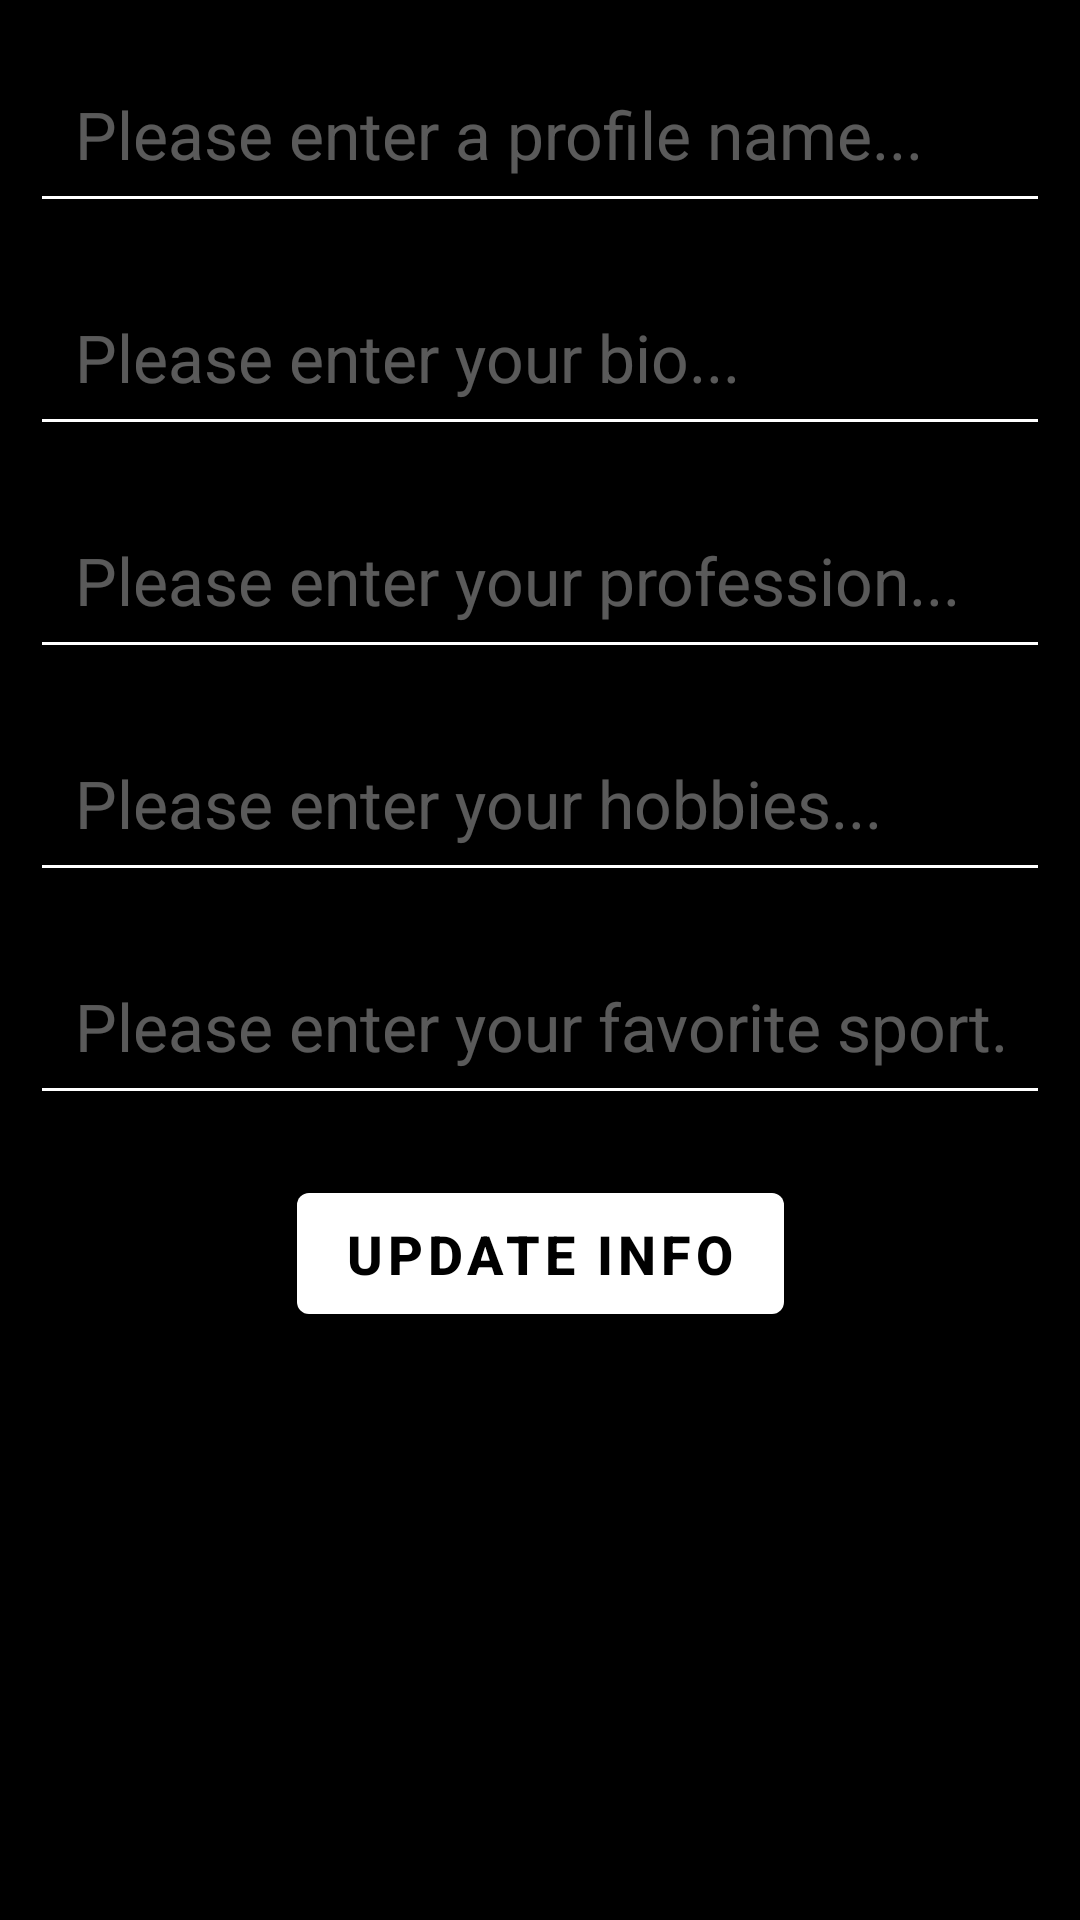

Android layout source for this screen:
<!-- AndroidManifest.xml: application theme Theme.InstagramClone -->
<!-- res/layout/fragment_profile_tab.xml -->
<?xml version="1.0" encoding="utf-8"?>
<androidx.constraintlayout.widget.ConstraintLayout xmlns:android="http://schemas.android.com/apk/res/android"
    xmlns:app="http://schemas.android.com/apk/res-auto"
    xmlns:tools="http://schemas.android.com/tools"
    android:layout_width="match_parent"
    android:layout_height="match_parent"
    android:background="#000000"
    tools:context=".ProfileTab">

    <EditText
        android:id="@+id/edtProfileName"
        android:layout_width="0dp"
        android:layout_height="wrap_content"
        android:layout_marginStart="10dp"
        android:layout_marginTop="15dp"
        android:layout_marginEnd="10dp"
        android:backgroundTint="@color/white"
        android:ems="10"
        android:hint="Please enter a profile name..."
        android:inputType="textPersonName"
        android:padding="15dp"
        android:textColor="#FFFFFF"
        android:textColorHint="#5AFFFFFF"
        android:textSize="22sp"
        app:layout_constraintEnd_toEndOf="parent"
        app:layout_constraintStart_toStartOf="parent"
        app:layout_constraintTop_toTopOf="parent" />

    <EditText
        android:id="@+id/edtProfileBio"
        android:layout_width="0dp"
        android:layout_height="wrap_content"
        android:layout_marginStart="10dp"
        android:layout_marginTop="15dp"
        android:layout_marginEnd="10dp"
        android:backgroundTint="@color/white"
        android:ems="10"
        android:hint="Please enter your bio..."
        android:inputType="textPersonName"
        android:padding="15dp"
        android:textColor="#FFFFFF"
        android:textColorHint="#5AFFFFFF"
        android:textSize="22sp"
        app:layout_constraintEnd_toEndOf="parent"
        app:layout_constraintStart_toStartOf="parent"
        app:layout_constraintTop_toBottomOf="@+id/edtProfileName" />

    <EditText
        android:id="@+id/edtProfileProfession"
        android:layout_width="0dp"
        android:layout_height="wrap_content"
        android:layout_marginStart="10dp"
        android:layout_marginTop="15dp"
        android:layout_marginEnd="10dp"
        android:backgroundTint="@color/white"
        android:ems="10"
        android:hint="Please enter your profession..."
        android:inputType="textPersonName"
        android:padding="15dp"
        android:textColor="#FFFFFF"
        android:textColorHint="#5AFFFFFF"
        android:textSize="22sp"
        app:layout_constraintEnd_toEndOf="parent"
        app:layout_constraintStart_toStartOf="parent"
        app:layout_constraintTop_toBottomOf="@+id/edtProfileBio" />

    <EditText
        android:id="@+id/edtProfileHobbies"
        android:layout_width="0dp"
        android:layout_height="wrap_content"
        android:layout_marginStart="10dp"
        android:layout_marginTop="15dp"
        android:layout_marginEnd="10dp"
        android:backgroundTint="@color/white"
        android:ems="10"
        android:hint="Please enter your hobbies..."
        android:inputType="textPersonName"
        android:padding="15dp"
        android:textColor="#FFFFFF"
        android:textColorHint="#5AFFFFFF"
        android:textSize="22sp"
        app:layout_constraintEnd_toEndOf="parent"
        app:layout_constraintStart_toStartOf="parent"
        app:layout_constraintTop_toBottomOf="@+id/edtProfileProfession" />

    <EditText
        android:id="@+id/edtProfileSport"
        android:layout_width="0dp"
        android:layout_height="wrap_content"
        android:layout_marginStart="10dp"
        android:layout_marginTop="15dp"
        android:layout_marginEnd="10dp"
        android:backgroundTint="@color/white"
        android:ems="10"
        android:hint="Please enter your favorite sport..."
        android:inputType="textPersonName"
        android:padding="15dp"
        android:textColor="#FFFFFF"
        android:textColorHint="#5AFFFFFF"
        android:textSize="22sp"
        app:layout_constraintEnd_toEndOf="parent"
        app:layout_constraintStart_toStartOf="parent"
        app:layout_constraintTop_toBottomOf="@+id/edtProfileHobbies" />

    <Button
        android:id="@+id/btnProfileUpdateInfo"
        android:layout_width="wrap_content"
        android:layout_height="wrap_content"
        android:layout_marginTop="20dp"
        android:paddingLeft="16dp"
        android:paddingTop="8dp"
        android:paddingRight="16dp"
        android:paddingBottom="8dp"
        android:text="Update Info"
        android:textColor="#000000"
        android:textSize="18sp"
        android:textStyle="bold"
        app:backgroundTint="#FFFFFF"
        app:iconTint="#000000"
        app:layout_constraintEnd_toEndOf="parent"
        app:layout_constraintStart_toStartOf="parent"
        app:layout_constraintTop_toBottomOf="@+id/edtProfileSport" />

</androidx.constraintlayout.widget.ConstraintLayout>
<!-- resources referenced by this layout -->
<resources>
  <style name="Theme.InstagramClone" parent="Theme.MaterialComponents.DayNight.DarkActionBar">
          
          <item name="colorPrimary">#1A1A1A</item>
          <item name="colorPrimaryVariant">#000000</item>
          <item name="colorOnPrimary">@color/white</item>
          
          <item name="colorSecondary">@color/teal_200</item>
          <item name="colorSecondaryVariant">@color/teal_700</item>
          <item name="colorOnSecondary">@color/black</item>
          
          <item name="android:statusBarColor" tools:targetApi="l">?attr/colorPrimaryVariant</item>
          
      </style>
  <!-- not gathered from this repository: default colours our renderer supplied (Android Studio template values) -->
  <color name="teal_200">#FF03DAC5</color>
  <color name="teal_700">#FF018786</color>
  <color name="black">#FF000000</color>
  <color name="white">#FFFFFFFF</color>
</resources>
